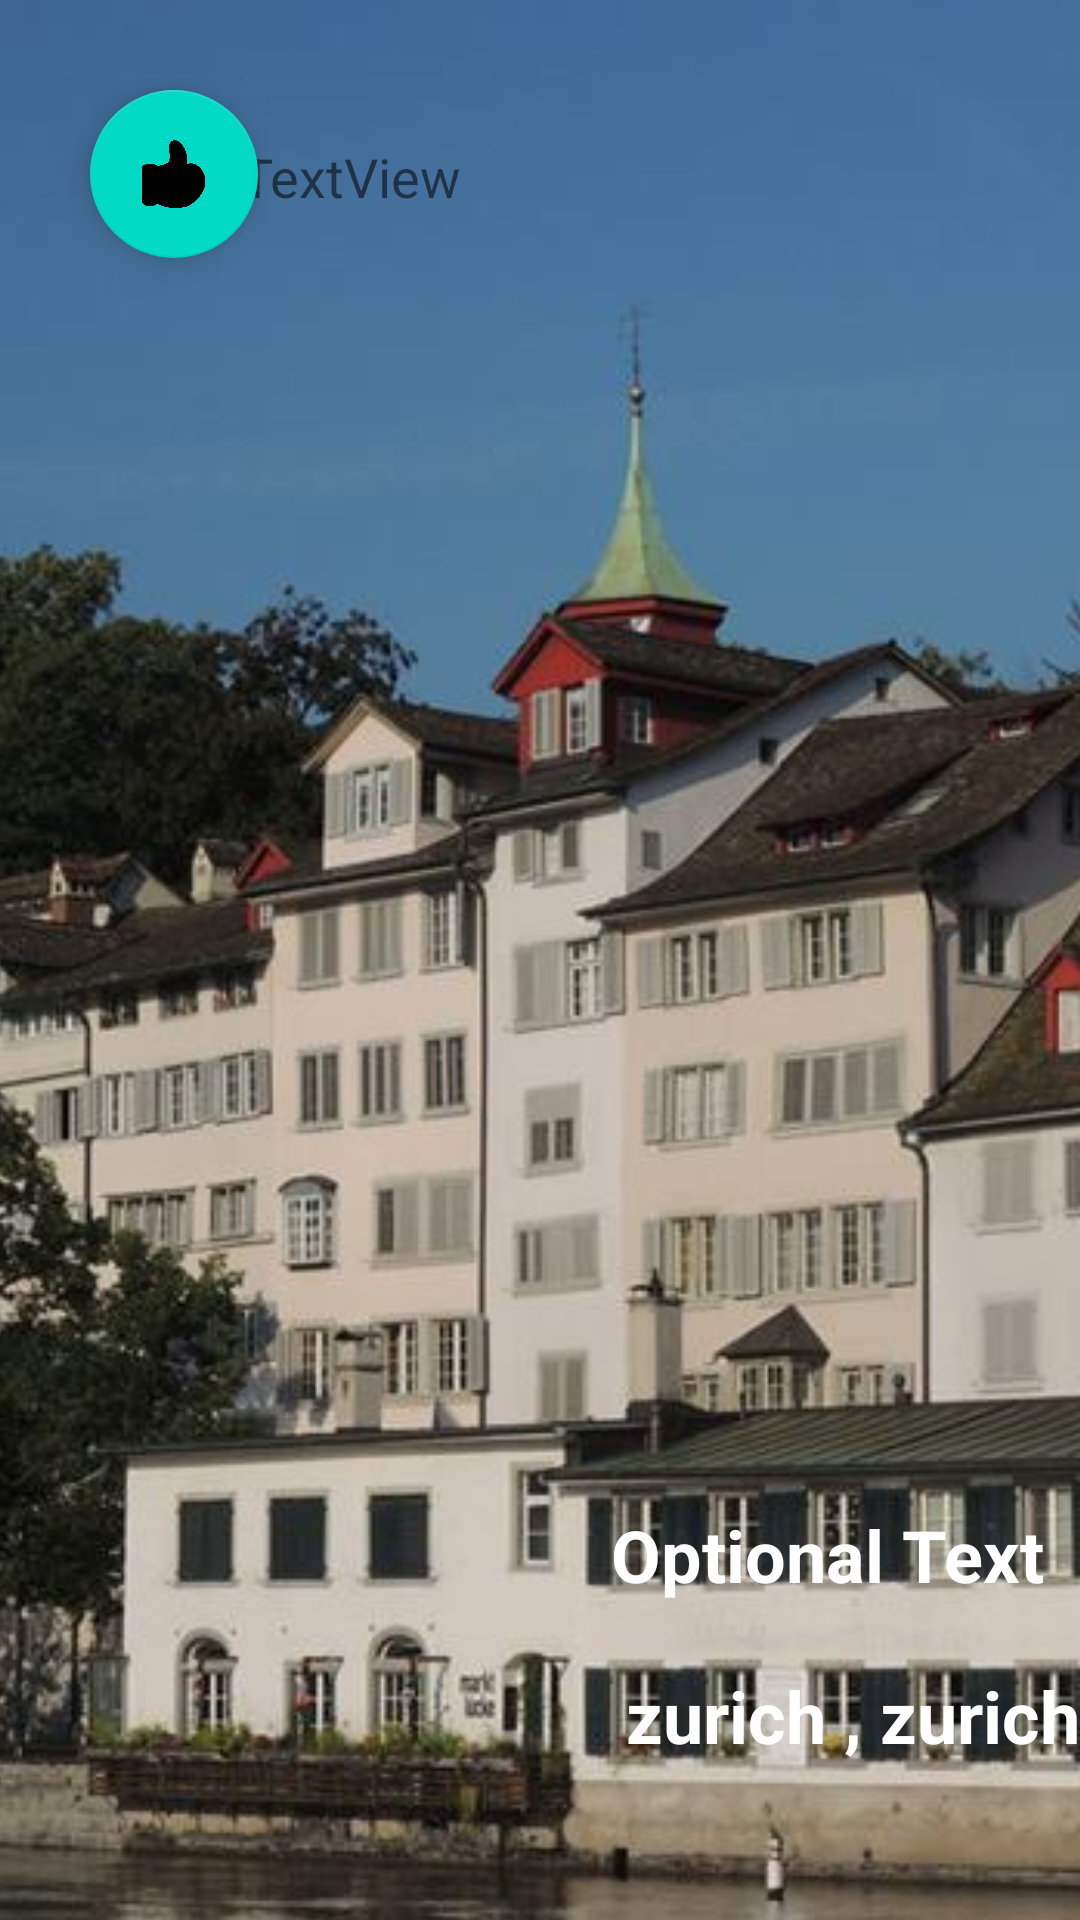

This screen was rendered from an Android layout file. Write that file and the resources it references.
<!-- AndroidManifest.xml: application theme Theme.Traveling_6_1 -->
<!-- res/layout/layout_zurich.xml -->
<?xml version="1.0" encoding="utf-8"?>
<androidx.constraintlayout.widget.ConstraintLayout xmlns:android="http://schemas.android.com/apk/res/android"
    xmlns:app="http://schemas.android.com/apk/res-auto"
    xmlns:tools="http://schemas.android.com/tools"
    android:layout_width="match_parent"
    android:layout_height="match_parent"
    tools:context=".ZurichActivity">

    <ImageView
        android:id="@+id/imageView2"
        android:layout_width="423dp"
        android:layout_height="743dp"
        android:scaleType="centerCrop"
        app:layout_constraintEnd_toEndOf="parent"
        app:layout_constraintStart_toStartOf="parent"
        app:layout_constraintTop_toTopOf="parent"
        app:srcCompat="@drawable/zurich" />

    <com.google.android.material.floatingactionbutton.FloatingActionButton
        android:id="@+id/likeFab"
        android:layout_width="wrap_content"
        android:layout_height="wrap_content"
        android:layout_marginStart="30dp"
        android:layout_marginTop="30dp"
        android:clickable="true"
        android:focusable="true"
        app:layout_constraintStart_toStartOf="parent"
        app:layout_constraintTop_toTopOf="parent"
        app:srcCompat="@drawable/like"
        tools:ignore="SpeakableTextPresentCheck" />

    <TextView
        android:id="@+id/zurichOptText"
        android:layout_width="wrap_content"
        android:layout_height="wrap_content"
        android:layout_marginEnd="12dp"
        android:text="@string/optText"
        android:textColor="@color/design_default_color_surface"
        android:textSize="24sp"
        android:textStyle="bold"
        app:layout_constraintBottom_toBottomOf="parent"
        app:layout_constraintEnd_toEndOf="parent"
        app:layout_constraintTop_toTopOf="parent"
        app:layout_constraintVertical_bias="0.826" />

    <TextView
        android:id="@+id/zurichDesp"
        android:layout_width="wrap_content"
        android:layout_height="wrap_content"
        android:layout_marginBottom="52dp"
        android:text="@string/zurichDesp"
        android:textColor="@color/design_default_color_surface"
        android:textSize="24sp"
        android:textStyle="bold"
        app:layout_constraintBottom_toBottomOf="parent"
        app:layout_constraintEnd_toEndOf="parent" />

    <TextView
        android:id="@+id/likeText"
        android:layout_width="wrap_content"
        android:layout_height="wrap_content"
        android:layout_marginEnd="220dp"
        android:text="TextView"
        android:textSize="18sp"
        app:layout_constraintBottom_toBottomOf="@+id/likeFab"
        app:layout_constraintEnd_toEndOf="parent"
        app:layout_constraintHorizontal_bias="0.29"
        app:layout_constraintStart_toEndOf="@+id/likeFab"
        app:layout_constraintTop_toTopOf="@+id/likeFab"
        app:layout_constraintVertical_bias="0.531" />

</androidx.constraintlayout.widget.ConstraintLayout>
<!-- resources referenced by this layout -->
<resources>
  <!-- drawable like: png bitmap (drawable-v24, 35663 bytes) -->
  <!-- drawable zurich: jpg bitmap (drawable-v24, 106468 bytes) -->
  <string name="optText">Optional Text</string>
  <string name="zurichDesp">zurich , zurich</string>
  <style name="Theme.Traveling_6_1" parent="Theme.MaterialComponents.DayNight.DarkActionBar">
          
          <item name="colorPrimary">@color/blue</item>
          <item name="colorPrimaryVariant">@color/purple_700</item>
          <item name="colorOnPrimary">@color/white</item>
          
          <item name="colorSecondary">@color/teal_200</item>
          <item name="colorSecondaryVariant">@color/teal_700</item>
          <item name="colorOnSecondary">@color/black</item>
          
          <item name="android:statusBarColor" tools:targetApi="l">?attr/colorPrimaryVariant</item>
          
      </style>
  <color name="blue">#00305A</color>
  <color name="purple_700">#47356E</color>
  <color name="white">#FFFFFFFF</color>
  <color name="teal_200">#FF03DAC5</color>
  <color name="teal_700">#FF018786</color>
  <color name="black">#FF000000</color>
</resources>
